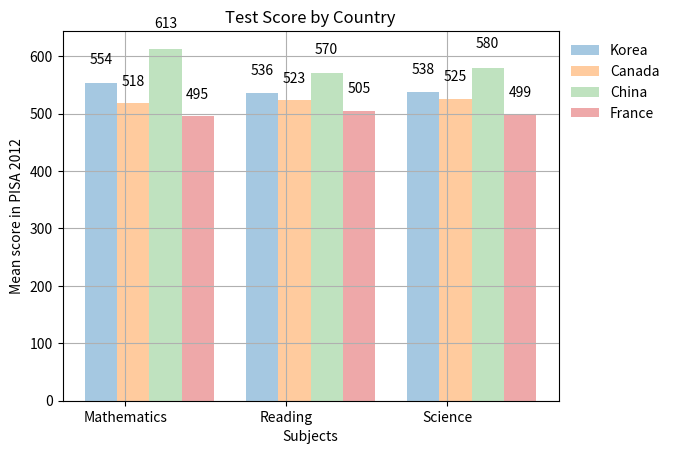

Write the Python code that produced this figure.
import matplotlib.pyplot as plt
import numpy as np

col_count = 3
bar_width = .2

korea_scores = (554, 536, 538)
canada_scores = (518, 523, 525)
china_scores = (613, 570,580)
france_scores = (495, 505, 499)

def CreateLabels(data):
    for item in data:
        height = item.get_height()
        plt.text(item.get_x() + item.get_width()/2., height*1.05, '%d'% int(height), ha="center", va="bottom")

index = np.arange(col_count)

k1 = plt.bar(index, korea_scores, bar_width, alpha=.4, label="Korea")
c1 = plt.bar(index + 0.2, canada_scores, bar_width, alpha=.4, label="Canada")
ch1 = plt.bar(index + 0.4, china_scores, bar_width,alpha=.3, label="China")
f1 = plt.bar(index + 0.6, france_scores, bar_width, alpha=.4, label="France")

CreateLabels(k1)
CreateLabels(c1)
CreateLabels(ch1)
CreateLabels(f1)


plt.ylabel("Mean score in PISA 2012")
plt.xlabel("Subjects")
plt.title("Test Score by Country")

plt.xticks(index + .3/2, ("Mathematics", "Reading", "Science"))
plt.legend(edgecolor=None,shadow=None, facecolor=(1, .4, .4), frameon=False, loc=2, bbox_to_anchor=(1,1))
plt.grid(True)

for item in k1:
    print(item.get_height())
    print(item.get_width())
    print(item.get_x())

plt.show()
